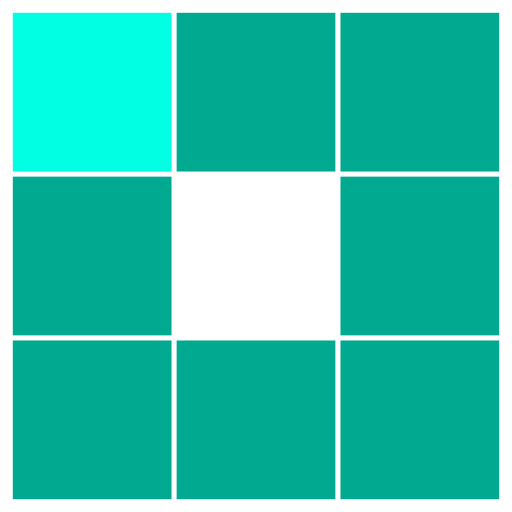
t = 0.00 s
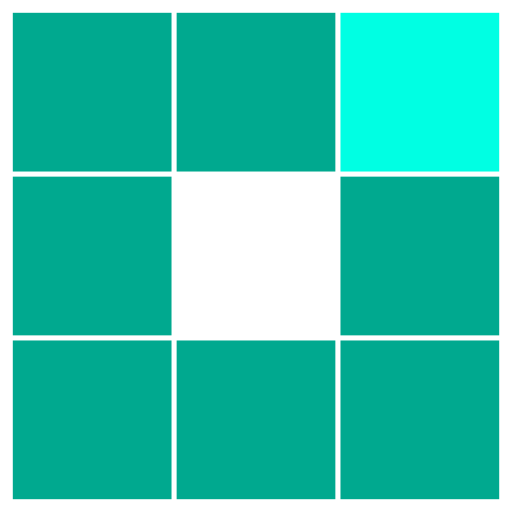
t = 0.26 s
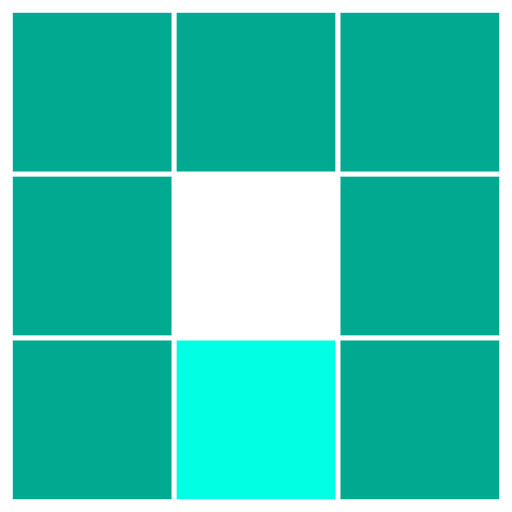
t = 0.52 s
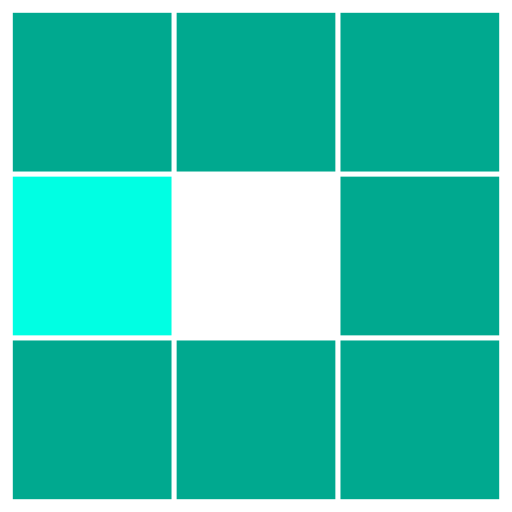
t = 0.78 s
t = 1.04 s: frame unchanged from t = 0.26 s, image omitted
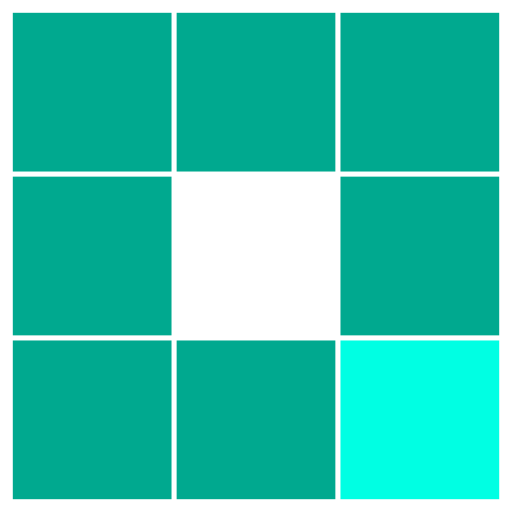
t = 1.28 s

The animated SVG that drew these frames (rendered in a browser with its animation timeline set to each time). Animation: 8 SMIL elements (animate=8); one cycle of 1.56 s, repeats indefinitely.

<svg xmlns="http://www.w3.org/2000/svg" viewBox="0 0 100 100" preserveAspectRatio="xMidYMid" width="200" height="200" style="shape-rendering: auto; display: block; background: transparent;" xmlns:xlink="http://www.w3.org/1999/xlink"><g><rect fill="#00a98f" height="31" width="31" y="2.5" x="2.5">
  <animate calcMode="discrete" begin="0s" repeatCount="indefinite" dur="0.8333333333333334s" keyTimes="0;0.125;1" values="#00ffe3;#00a98f;#00a98f" attributeName="fill"></animate>
</rect><rect fill="#00a98f" height="31" width="31" y="2.5" x="34.5">
  <animate calcMode="discrete" begin="0.10416666666666667s" repeatCount="indefinite" dur="0.8333333333333334s" keyTimes="0;0.125;1" values="#00ffe3;#00a98f;#00a98f" attributeName="fill"></animate>
</rect><rect fill="#00a98f" height="31" width="31" y="2.5" x="66.5">
  <animate calcMode="discrete" begin="0.20833333333333334s" repeatCount="indefinite" dur="0.8333333333333334s" keyTimes="0;0.125;1" values="#00ffe3;#00a98f;#00a98f" attributeName="fill"></animate>
</rect><rect fill="#00a98f" height="31" width="31" y="34.5" x="2.5">
  <animate calcMode="discrete" begin="0.7291666666666667s" repeatCount="indefinite" dur="0.8333333333333334s" keyTimes="0;0.125;1" values="#00ffe3;#00a98f;#00a98f" attributeName="fill"></animate>
</rect><rect fill="#00a98f" height="31" width="31" y="34.5" x="66.5">
  <animate calcMode="discrete" begin="0.3125s" repeatCount="indefinite" dur="0.8333333333333334s" keyTimes="0;0.125;1" values="#00ffe3;#00a98f;#00a98f" attributeName="fill"></animate>
</rect><rect fill="#00a98f" height="31" width="31" y="66.5" x="2.5">
  <animate calcMode="discrete" begin="0.625s" repeatCount="indefinite" dur="0.8333333333333334s" keyTimes="0;0.125;1" values="#00ffe3;#00a98f;#00a98f" attributeName="fill"></animate>
</rect><rect fill="#00a98f" height="31" width="31" y="66.5" x="34.5">
  <animate calcMode="discrete" begin="0.5208333333333334s" repeatCount="indefinite" dur="0.8333333333333334s" keyTimes="0;0.125;1" values="#00ffe3;#00a98f;#00a98f" attributeName="fill"></animate>
</rect><rect fill="#00a98f" height="31" width="31" y="66.5" x="66.5">
  <animate calcMode="discrete" begin="0.4166666666666667s" repeatCount="indefinite" dur="0.8333333333333334s" keyTimes="0;0.125;1" values="#00ffe3;#00a98f;#00a98f" attributeName="fill"></animate>
</rect><g></g></g><!-- [ldio] generated by https://loading.io --></svg>
